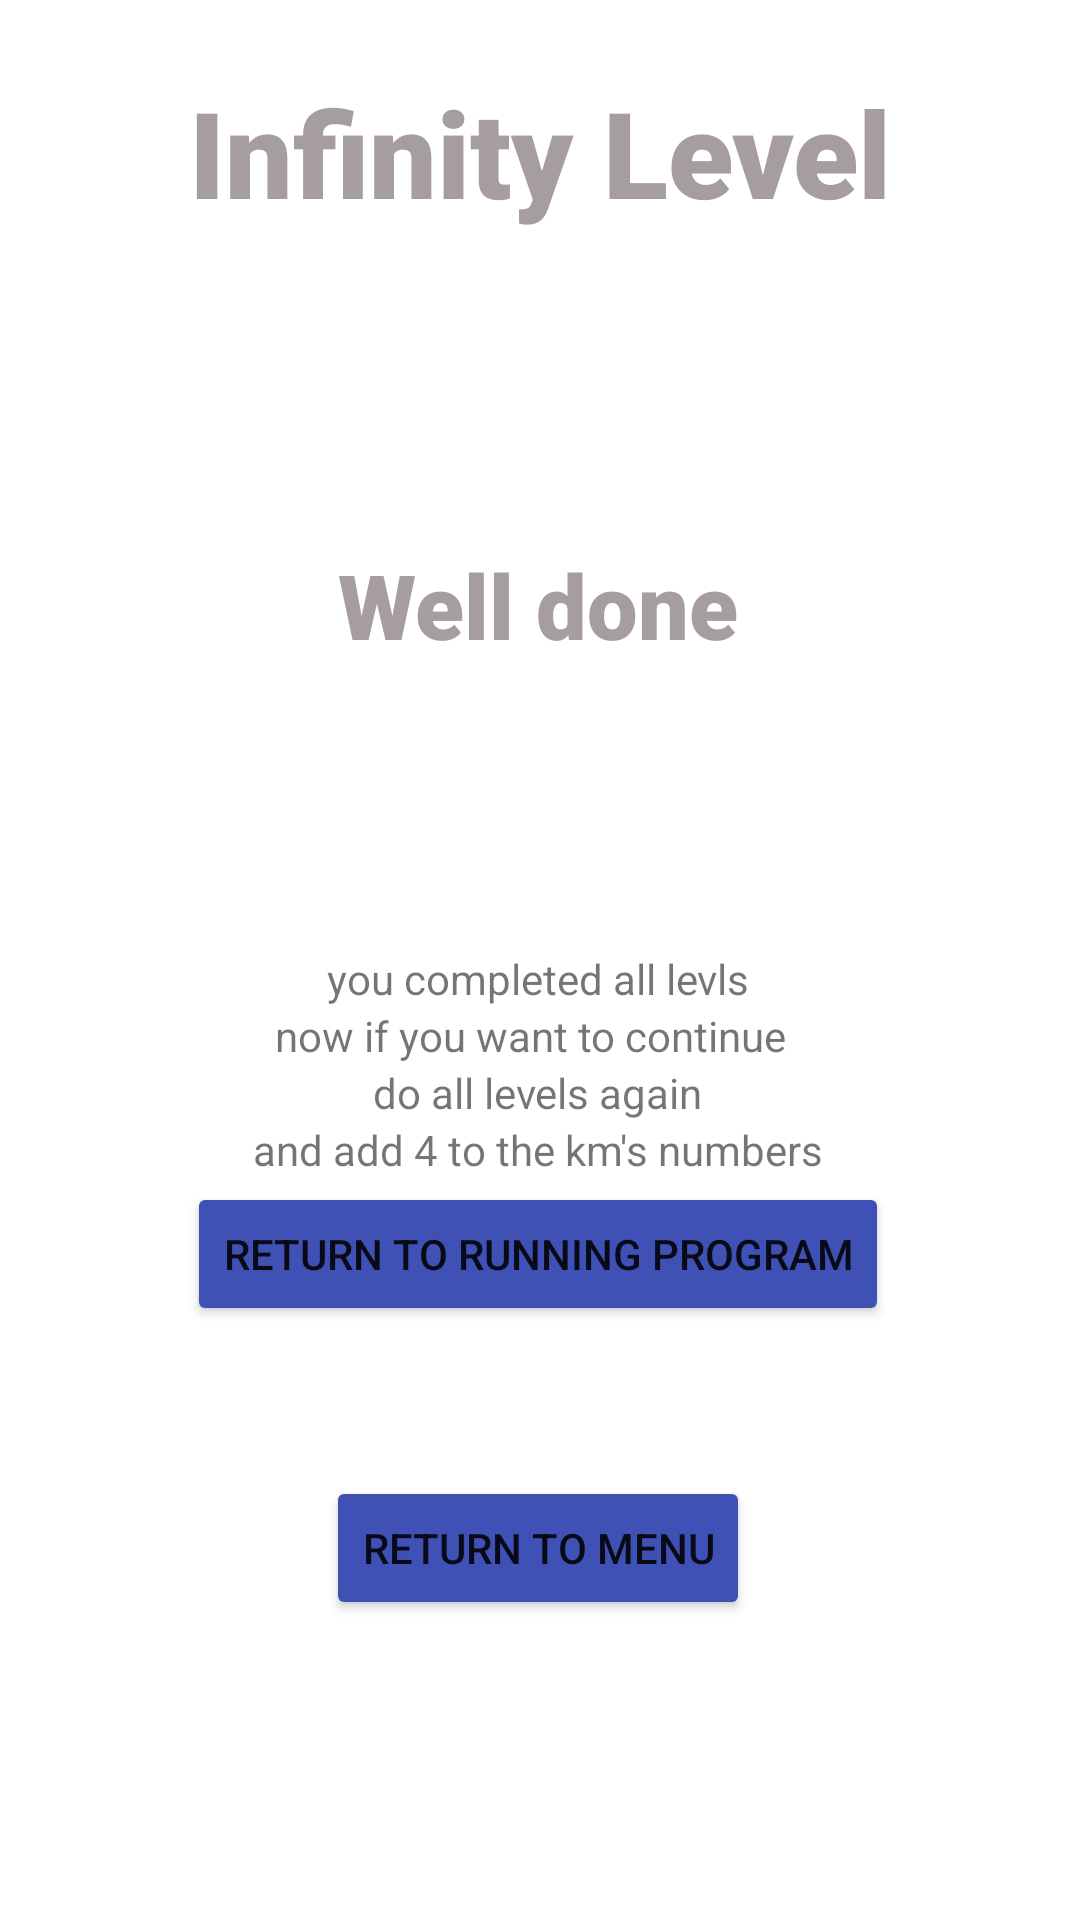

Layout XML and referenced resources for this Android screen:
<!-- AndroidManifest.xml: application theme Theme.Running_App -->
<!-- res/layout/activity_infinty_level.xml -->
<?xml version="1.0" encoding="utf-8"?>
<androidx.constraintlayout.widget.ConstraintLayout xmlns:android="http://schemas.android.com/apk/res/android"
    xmlns:app="http://schemas.android.com/apk/res-auto"
    xmlns:tools="http://schemas.android.com/tools"
    android:layout_width="match_parent"
    android:layout_height="match_parent"
    tools:context=".InfintyLevelActivity">

    <TextView
        android:id="@+id/tvInfinityLevel"
        android:layout_width="wrap_content"
        android:layout_height="wrap_content"
        android:layout_marginTop="24dp"
        android:fontFamily="sans-serif-black"
        android:shadowColor="#F8F2F2"
        android:text="Infinity Level"
        android:textAppearance="@style/TextAppearance.AppCompat.Large"
        android:textColor="#A69E9E"
        android:textColorHighlight="#131212"
        android:textColorLink="#F9F9FA"
        android:textSize="40sp"
        app:layout_constraintEnd_toEndOf="parent"
        app:layout_constraintStart_toStartOf="parent"
        app:layout_constraintTop_toTopOf="parent" />

    <TextView
        android:id="@+id/tvWellDone"
        android:layout_width="wrap_content"
        android:layout_height="wrap_content"
        android:layout_marginTop="104dp"
        android:fontFamily="sans-serif-black"
        android:text="Well done"
        android:textColor="#A69E9E"
        android:textColorHighlight="#131212"
        android:textSize="30sp"
        app:layout_constraintEnd_toEndOf="@+id/tvInfinityLevel"
        app:layout_constraintHorizontal_bias="0.493"
        app:layout_constraintStart_toStartOf="@+id/tvInfinityLevel"
        app:layout_constraintTop_toBottomOf="@+id/tvInfinityLevel" />

    <TextView
        android:id="@+id/tvExplanation"
        android:layout_width="wrap_content"
        android:layout_height="wrap_content"
        android:layout_marginTop="95dp"
        android:text="you completed all levls"
        app:layout_constraintEnd_toEndOf="@+id/tvWellDone"
        app:layout_constraintStart_toStartOf="@+id/tvWellDone"
        app:layout_constraintTop_toBottomOf="@+id/tvWellDone" />

    <TextView
        android:id="@+id/tvExplanation1"
        android:layout_width="wrap_content"
        android:layout_height="wrap_content"
        android:text="now if you want to continue"
        app:layout_constraintEnd_toEndOf="@+id/tvWellDone"
        app:layout_constraintHorizontal_bias="0.567"
        app:layout_constraintStart_toStartOf="@+id/tvWellDone"
        app:layout_constraintTop_toBottomOf="@+id/tvExplanation" />

    <TextView
        android:id="@+id/tvExplanation2"
        android:layout_width="wrap_content"
        android:layout_height="wrap_content"
        android:text="do all levels again"
        app:layout_constraintEnd_toEndOf="@+id/tvWellDone"
        app:layout_constraintStart_toStartOf="@+id/tvWellDone"
        app:layout_constraintTop_toBottomOf="@+id/tvExplanation1" />

    <TextView
        android:id="@+id/tvExplanation3"
        android:layout_width="wrap_content"
        android:layout_height="wrap_content"
        android:text="and add 4 to the km's numbers"
        app:layout_constraintEnd_toEndOf="@+id/tvWellDone"
        app:layout_constraintStart_toStartOf="@+id/tvWellDone"
        app:layout_constraintTop_toBottomOf="@+id/tvExplanation2" />

    <Button
        android:id="@+id/btnReturnToRunningProgram"
        android:layout_width="wrap_content"
        android:layout_height="wrap_content"
        android:layout_marginBottom="50dp"
        android:text="RETURN TO RUNNING PROGRAM"
        app:backgroundTint="#3F51B5"
        app:layout_constraintBottom_toTopOf="@+id/btnReturnToMenu1"
        app:layout_constraintEnd_toEndOf="@+id/tvWellDone"
        app:layout_constraintStart_toStartOf="@+id/tvWellDone" />

    <Button
        android:id="@+id/btnReturnToMenu1"
        android:layout_width="wrap_content"
        android:layout_height="wrap_content"
        android:layout_marginBottom="100dp"
        android:text="RETURN TO MENU"
        app:backgroundTint="#3F51B5"
        app:layout_constraintBottom_toBottomOf="parent"
        app:layout_constraintEnd_toEndOf="@+id/tvWellDone"
        app:layout_constraintStart_toStartOf="@+id/tvWellDone" />
</androidx.constraintlayout.widget.ConstraintLayout>
<!-- resources referenced by this layout -->
<resources>
  <style name="Theme.Running_App" parent="Theme.MaterialComponents.DayNight.DarkActionBar">
          
          <item name="colorPrimary">@color/purple_500</item>
          <item name="colorPrimaryVariant">@color/purple_700</item>
          <item name="colorOnPrimary">@color/white</item>
          
          <item name="colorSecondary">@color/teal_200</item>
          <item name="colorSecondaryVariant">@color/teal_700</item>
          <item name="colorOnSecondary">@color/black</item>
          
          <item name="android:statusBarColor" tools:targetApi="l">?attr/colorPrimaryVariant</item>
          
      </style>
  <!-- not gathered from this repository: default colours our renderer supplied (Android Studio template values) -->
  <color name="purple_500">#FF6200EE</color>
  <color name="purple_700">#FF3700B3</color>
  <color name="teal_200">#FF03DAC5</color>
  <color name="teal_700">#FF018786</color>
  <color name="black">#FF000000</color>
  <color name="white">#FFFFFFFF</color>
</resources>
